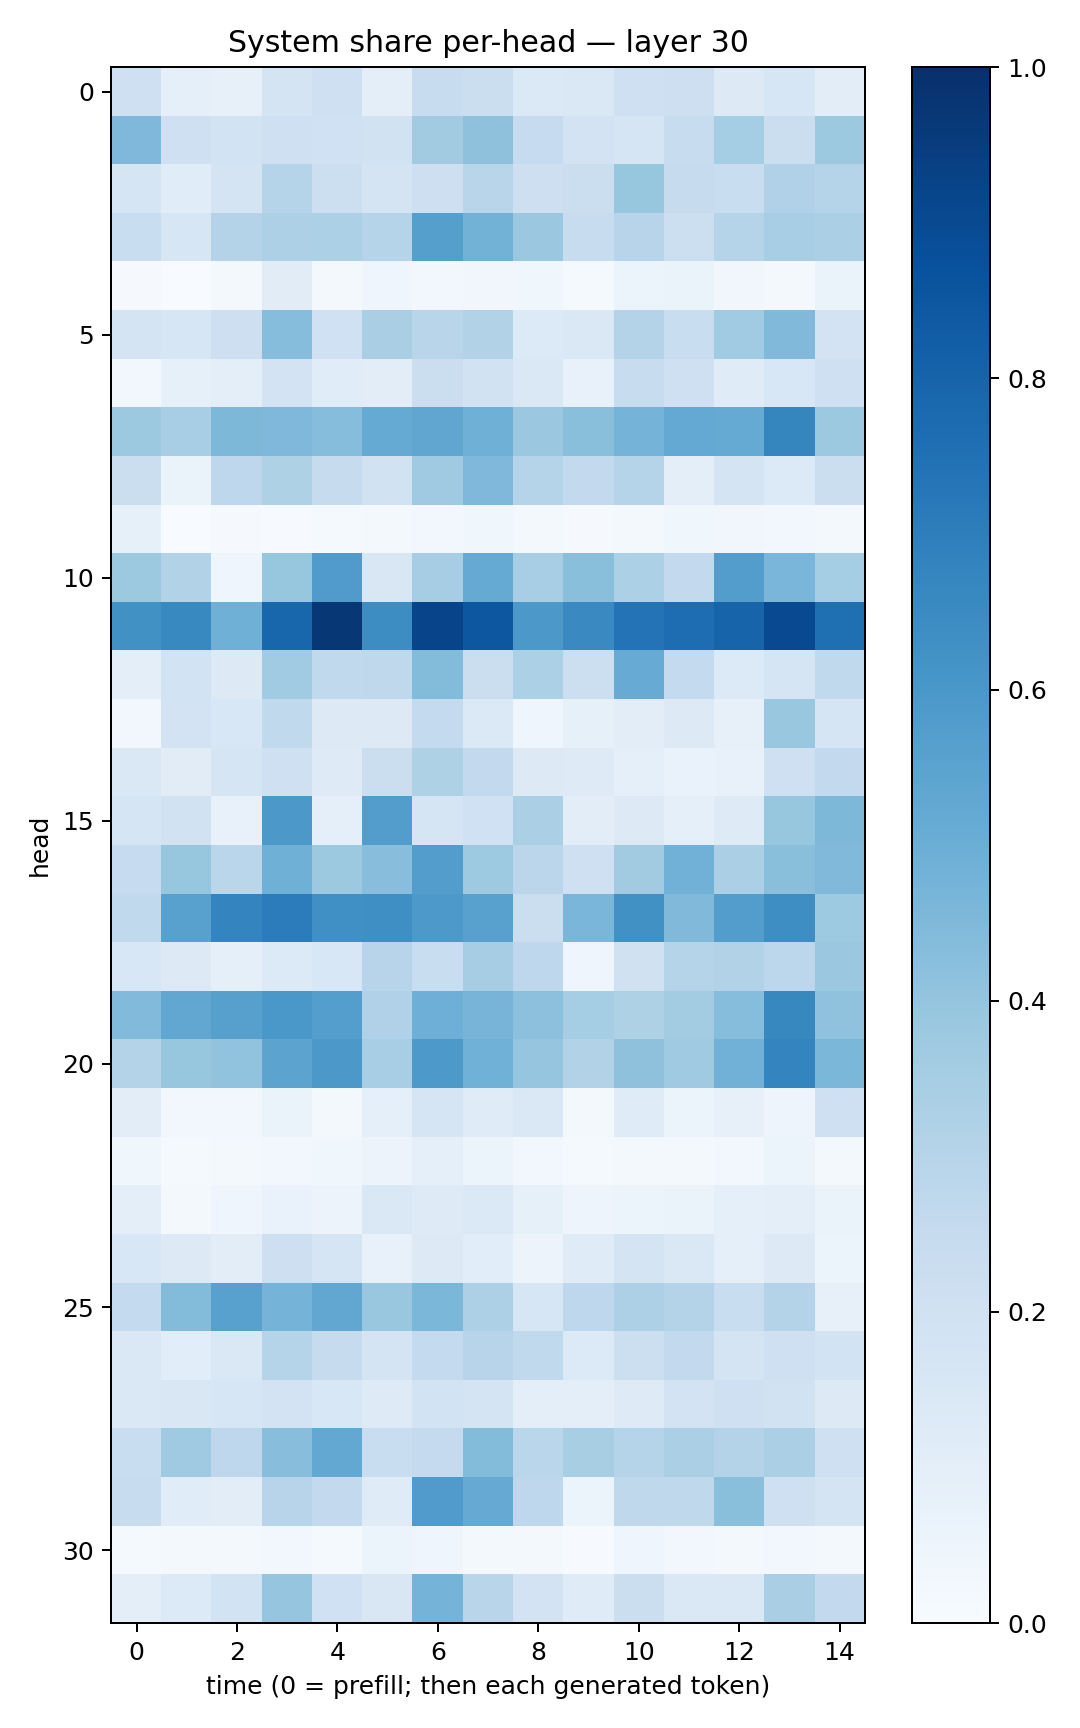

Data behind this chart, as committed beside it:
0.20593792, 0.093365945, 0.07854755, 0.17857784, 0.20828749, 0.09549793, 0.23986484, 0.22614928, 0.14027345, 0.14713366, 0.21045719, 0.21342067, 0.12865996, 0.16260876, 0.105194144
0.453, 0.2046, 0.1867, 0.2092, 0.1996, 0.1927, 0.3616, 0.4104, 0.247, 0.1808, 0.1662, 0.2409, 0.355, 0.222, 0.3751
0.1671, 0.1138, 0.1772, 0.304, 0.2171, 0.175, 0.2132, 0.29, 0.2145, 0.2247, 0.3923, 0.2443, 0.2343, 0.3187, 0.2978
0.2317, 0.1605, 0.3052, 0.3259, 0.3318, 0.3009, 0.5636, 0.4794, 0.3817, 0.2383, 0.2954, 0.217, 0.3035, 0.347, 0.3344
0.01154, 0.003813, 0.01873, 0.1119, 0.01852, 0.0405, 0.03108, 0.03336, 0.03648, 0.01436, 0.05379, 0.06287, 0.03457, 0.01657, 0.06479
0.1785, 0.1638, 0.212, 0.4329, 0.2022, 0.338, 0.2913, 0.3108, 0.1348, 0.141, 0.308, 0.234, 0.367, 0.4465, 0.1829
0.02999, 0.08521, 0.09386, 0.1832, 0.1164, 0.1052, 0.2201, 0.1913, 0.1432, 0.07162, 0.239, 0.2065, 0.1189, 0.1552, 0.2078
0.3755, 0.3475, 0.4565, 0.4523, 0.4304, 0.5186, 0.5348, 0.4898, 0.3805, 0.4229, 0.4733, 0.5218, 0.5166, 0.6705, 0.3757
0.2209, 0.06277, 0.2766, 0.3234, 0.2443, 0.1944, 0.3682, 0.4492, 0.2975, 0.2614, 0.3009, 0.1008, 0.1783, 0.1335, 0.2201
0.0824, 0.00267, 0.01063, 0.004446, 0.01414, 0.019, 0.02827, 0.03726, 0.02278, 0.008462, 0.01856, 0.0388, 0.03279, 0.0291, 0.02131
0.3764, 0.3128, 0.04474, 0.391, 0.5797, 0.1507, 0.3484, 0.5191, 0.3442, 0.423, 0.3315, 0.2591, 0.5728, 0.4623, 0.3552
0.6282, 0.6571, 0.4886, 0.7893, 0.9697, 0.6425, 0.9214, 0.8512, 0.5959, 0.6526, 0.7401, 0.7637, 0.7978, 0.8991, 0.7575
0.09898, 0.1867, 0.1291, 0.3659, 0.2638, 0.2699, 0.4404, 0.2213, 0.3313, 0.2164, 0.5113, 0.2563, 0.1345, 0.1697, 0.2632
0.02938, 0.1818, 0.1542, 0.2632, 0.129, 0.1283, 0.2567, 0.137, 0.04123, 0.08217, 0.102, 0.127, 0.0806, 0.3892, 0.1705
0.1421, 0.1097, 0.1651, 0.2091, 0.1228, 0.2208, 0.3224, 0.2614, 0.1312, 0.1235, 0.08848, 0.06647, 0.07459, 0.2067, 0.2591
0.1717, 0.1894, 0.07161, 0.5962, 0.08854, 0.571, 0.1698, 0.2025, 0.3323, 0.1052, 0.1252, 0.09053, 0.124, 0.3927, 0.4556
0.2461, 0.3911, 0.2856, 0.4891, 0.3766, 0.429, 0.5706, 0.373, 0.2821, 0.2071, 0.3616, 0.4834, 0.3328, 0.4241, 0.4482
0.2631, 0.5579, 0.6756, 0.7051, 0.6305, 0.6352, 0.5928, 0.5579, 0.2203, 0.4612, 0.6282, 0.4489, 0.5735, 0.639, 0.3732
0.1562, 0.1301, 0.09003, 0.1332, 0.1548, 0.2947, 0.2332, 0.3486, 0.2744, 0.04599, 0.198, 0.2989, 0.3143, 0.2789, 0.3815
0.4432, 0.5304, 0.5604, 0.598, 0.5679, 0.3165, 0.4961, 0.469, 0.4162, 0.3548, 0.3213, 0.3558, 0.4335, 0.6616, 0.4084
0.3078, 0.3916, 0.4024, 0.5435, 0.5965, 0.3455, 0.5924, 0.4879, 0.398, 0.3092, 0.4135, 0.3679, 0.4818, 0.6755, 0.4572
0.1038, 0.02538, 0.03084, 0.06412, 0.0214, 0.0911, 0.17, 0.1178, 0.1468, 0.0233, 0.1185, 0.05981, 0.07962, 0.04949, 0.2057
0.03541, 0.01441, 0.02182, 0.02704, 0.03823, 0.05822, 0.08742, 0.06113, 0.02664, 0.01456, 0.02275, 0.02267, 0.02427, 0.06081, 0.01608
0.1015, 0.01758, 0.04175, 0.0691, 0.05776, 0.1407, 0.1239, 0.1371, 0.08227, 0.04826, 0.06171, 0.06315, 0.08793, 0.09656, 0.06632
0.1524, 0.1283, 0.1039, 0.2144, 0.1713, 0.07066, 0.1326, 0.108, 0.05568, 0.1202, 0.1782, 0.1463, 0.09281, 0.1274, 0.06106
0.2548, 0.4393, 0.5572, 0.4731, 0.5283, 0.3895, 0.4577, 0.3271, 0.158, 0.2755, 0.3276, 0.3071, 0.2332, 0.3076, 0.08033
0.1431, 0.1088, 0.147, 0.2969, 0.2459, 0.1756, 0.2559, 0.2931, 0.2646, 0.1345, 0.2158, 0.2586, 0.1767, 0.2055, 0.185
0.143, 0.1511, 0.1565, 0.1832, 0.1551, 0.1219, 0.1848, 0.1782, 0.09384, 0.1001, 0.125, 0.1816, 0.21, 0.1886, 0.1284
0.233, 0.3708, 0.2758, 0.4266, 0.5252, 0.2306, 0.2513, 0.4388, 0.2868, 0.341, 0.3046, 0.3332, 0.3073, 0.3328, 0.2049
0.2408, 0.1152, 0.1049, 0.2941, 0.2594, 0.1198, 0.58, 0.5146, 0.2741, 0.06012, 0.271, 0.2708, 0.4254, 0.2053, 0.1726
0.01508, 0.02143, 0.02269, 0.0299, 0.01336, 0.05301, 0.04662, 0.02124, 0.02182, 0.007492, 0.03951, 0.02497, 0.02136, 0.03096, 0.01647
0.09652, 0.1348, 0.1843, 0.3975, 0.1995, 0.1493, 0.4745, 0.2902, 0.1814, 0.1178, 0.2225, 0.1423, 0.1475, 0.339, 0.2586
